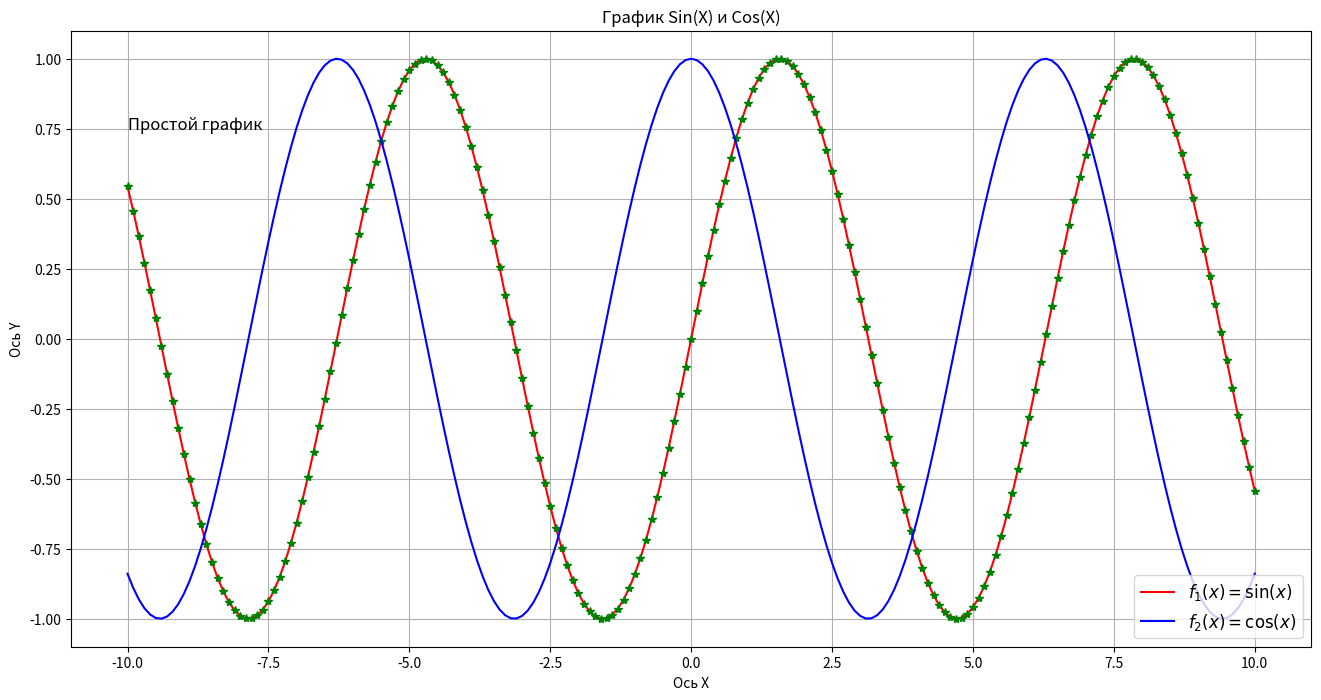

Source code (Python):
# конструирование графиков
import matplotlib.pyplot as plt
import numpy as np

# массив значений x
x = np.arange(-10, 10.1, 0.1)

# задать размер окна
plt.figure(figsize=(16, 8))
# сформировать кривую Sin(x)
plt.plot(x, np.sin(x), 'r', label=r'$f_1(x)=\sin(x)$')
plt.plot(x, np.sin(x), 'g*')
# сформировать кривую Cos(x)
plt.plot(x, np.cos(x), 'b', label=r'$f_2(x)=\cos(x)$')
plt.legend(loc='lower right', fontsize=12)

# Заголовок
plt.title('График Sin(X) и Cos(X)')
plt.text(-10, 0.75, 'Простой график', fontsize=12)
# названия осей
plt.xlabel('Ось X')
plt.ylabel('Ось Y')

# вывести сетку
plt.grid()

# вывести окно с графиком
plt.show()
